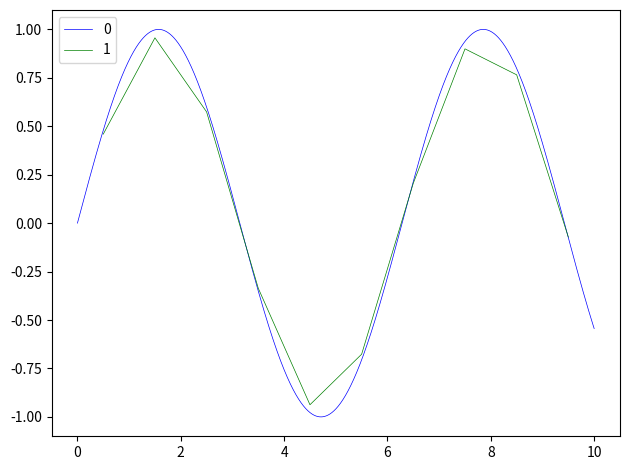
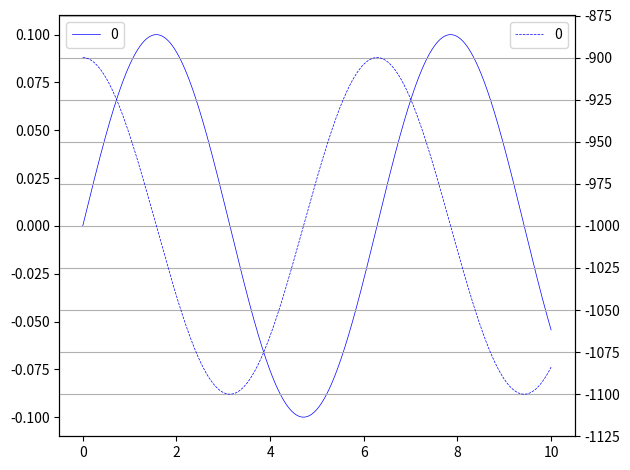
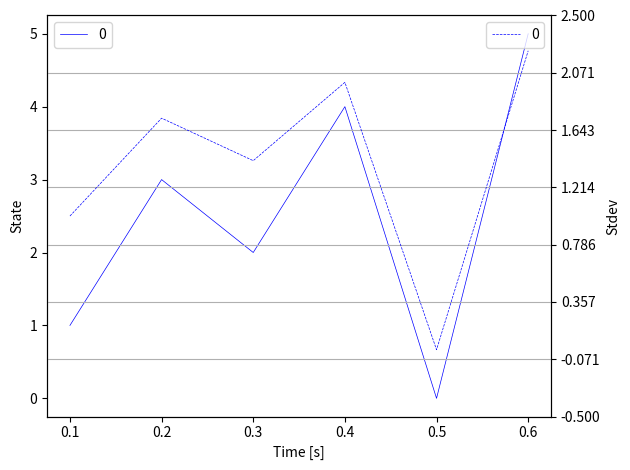

These figures' Python source, in order:
#!/usr/bin/env python3
#
# Collection of useful functions for working with PX4ESC data dumps.
#

import numpy as np
import math


def amap(f, x):
    return np.array(list(map(f, x)))


def difference_list(cont):
    out = []
    prev_x = cont[0]
    for x in cont:
        out.append(x - prev_x)
        prev_x = x
    return np.array(out)


def running_mean(x, n):
    if n % 2 == 0:
        n += 1
    augmentation = (min(len(x), n) - 1) // 2
    return np.convolve(np.concatenate(([x[0]] * augmentation,
                                       x,
                                       [x[-1]] * augmentation)),
                       np.ones((n,)) / n, mode='valid')


def downsample(source, ratio):
    """
    :param source:  an iterable, possibly a generator, with the input numerical data, scalar or vector
    :param ratio:   downsampling ratio, must be larger than or equal 1; non-integers are allowed
    :return:        a generator that yields averaged downsampled values
    """
    if ratio < 1:
        raise ValueError('Invalid downsampling ratio %r' % ratio)

    # It is possible to use numpy for this, but we'd like to support generators properly
    # See this: http://stackoverflow.com/questions/20322079/downsample-a-1d-numpy-array
    # Also the current approach supports non-integer ratios
    a, n = None, 0
    ratio_counter = 0

    for s in source:
        if a is None:
            a, n = s, 1
        else:
            a += s
            n += 1

        ratio_counter += 1
        if ratio_counter >= ratio:
            ratio_counter -= ratio
            yield a / n
            a, n = None, 0

    if a is not None and n > 0:
        yield a / n             # Trailing residuals


def find_index(fn, container):
    for i, x in enumerate(container):
        if fn(x):
            return i


def normalize_angle(x):
    pi2 = math.pi * 2
    if x >= pi2:
        return x - pi2
    if x < 0:
        return x + pi2
    return x


def plot(left_plots,
         right_plots=None,
         colors='bgrcmykw',
         linewidth=0.5,
         title=None,
         x_label=None,
         y_labels=None,
         save_to_file=None):
    """
    A convenience wrapper over matplotlib's pyplot features.
    Supported data formats for each element of the lists left_plots and right_plots:
     - [[x...], [y...]]
     - [[x, y], [x, y], ...]
     - [y...]
    If X values are not provided, indexes of the Y values will be used instead.
    """
    import matplotlib.pyplot as plt

    if right_plots is None:
        right_plots = []

    if y_labels is None:
        y_labels = []
    if len(y_labels) not in (0, 1, 2):
        raise ValueError('Invalid set of Y labels: %r' % y_labels)

    fig = plt.figure()
    if title:
        fig.suptitle(title, fontweight='bold')

    ax1 = fig.add_subplot(111)
    if len(left_plots) > len(colors) or len(right_plots) > len(colors):
        raise ValueError('Too many plots; make sure the Y axis data are wrapped into an iterable container')

    def extract_xy(data):
        data = np.array(data)
        if data.ndim == 1:
            return list(range(len(data))), data

        if data.ndim == 2:
            if 1 in data.shape:
                data = data.flatten()
                return range(len(data)), data

            if 2 not in data.shape:
                raise ValueError("Don't know how to plot data of shape %r" % (data.shape,))

            if data.shape[0] != 2:
                data = data.T

            assert data.shape[0] == 2
            if data.shape[1] <= 2:
                raise ValueError('Data dimension too small, make sure the shape is correct: %r' % (data.shape,))

            assert data.shape[0] == 2 and data.shape[1] > 2
            return data[0], data[1]

        raise ValueError('Only one or two dimensional data is supported; got %r' % (data.shape,))

    color_selector = iter(colors)
    for i, p in enumerate(left_plots):
        ax1.plot(*extract_xy(p), linewidth=linewidth, color=next(color_selector), label=str(i))

    ax1.legend(loc='upper left')
    ax1.ticklabel_format(useOffset=False)

    if x_label:
        ax1.set_xlabel(x_label)

    if len(y_labels) > 0:
        ax1.set_ylabel(y_labels[0])

    if len(right_plots):
        color_selector = iter(colors)
        ax2 = ax1.twinx()
        for i, p in enumerate(right_plots):
            ax2.plot(*extract_xy(p), '--', linewidth=linewidth, color=next(color_selector), label=str(i))

        ax2.legend(loc='upper right')
        ax2.set_yticks(np.linspace(ax2.get_yticks()[0], ax2.get_yticks()[-1], len(ax1.get_yticks())))
        ax2.grid(None)
        ax2.ticklabel_format(useOffset=False)
        if len(y_labels) == 2:
            ax2.set_ylabel(y_labels[1])
    else:
        if len(y_labels) >= 2:
            raise ValueError('Unused Y label for the right side Y axis')

    fig.tight_layout()
    if save_to_file is not None:
        if not isinstance(save_to_file, str):
            save_to_file = str(save_to_file)
            if '.' in save_to_file:
                save_to_file += '.png'

        fig.savefig(save_to_file)
    else:
        fig.show()


def constrainer(low, high):
    if low >= high:
        raise ValueError('Invalid range constraint: %r is not less than %r' % (low, high))
    return lambda x: min(max(x, low), high)


def vector(*x):
    """Constructs a column vector"""
    return np.matrix(amap(float, x)).T


# noinspection PyPep8Naming
def List(*x):
    """Helper for Mathematica generated code"""
    if all(map(lambda x: hasattr(x, '__iter__'), x)):
        return np.matrix(x)
    return amap(float, x)


def plot_kalman_filter_states(time_stamps, filter_states, state_indexes, scale=1, *args, **kwargs):
    """Plots the selected states and the corresponding variance from an arbitrary Kalman filter state history"""
    assert len(time_stamps) == len(filter_states)
    state = [amap(lambda x: x.x[i, 0] * scale, filter_states) for i in state_indexes]
    stdev = [amap(lambda x: math.sqrt(x.P[i, i]), filter_states) for i in state_indexes]
    plot([(time_stamps, x) for x in state],
         [(time_stamps, x) for x in stdev],
         x_label='Time [s]',
         y_labels=['State', 'Stdev'],
         *args, **kwargs)


if __name__ == '__main__':
    demo_x = np.linspace(0, 10, 10000)
    demo_y = np.sin(demo_x)
    demo_x_downsampled = list(downsample(demo_x, 1000))
    demo_y_downsampled = list(downsample(demo_y, 1000))
    plot([(demo_x, demo_y), (demo_x_downsampled, demo_y_downsampled)], save_to_file='downsample')

    demo_ts = np.linspace(0, 10, 10000)
    demo_plots = np.sin(demo_ts) * 0.1, np.cos(demo_ts) * 100 - 1000

    plot([np.matrix([demo_ts, demo_plots[0]]).T],
         [np.matrix([demo_ts, demo_plots[1]])],
         save_to_file='test')

    class KalmanStub:
        def __init__(self, x):
            self.x = np.matrix([[x]])
            self.P = np.matrix([[x]])

    plot_kalman_filter_states([0.1, 0.2, 0.3, 0.4, 0.5, 0.6],
                              [KalmanStub(x) for x in (1, 3, 2, 4, 0, 5)],
                              [0],
                              save_to_file='kalman_test')
